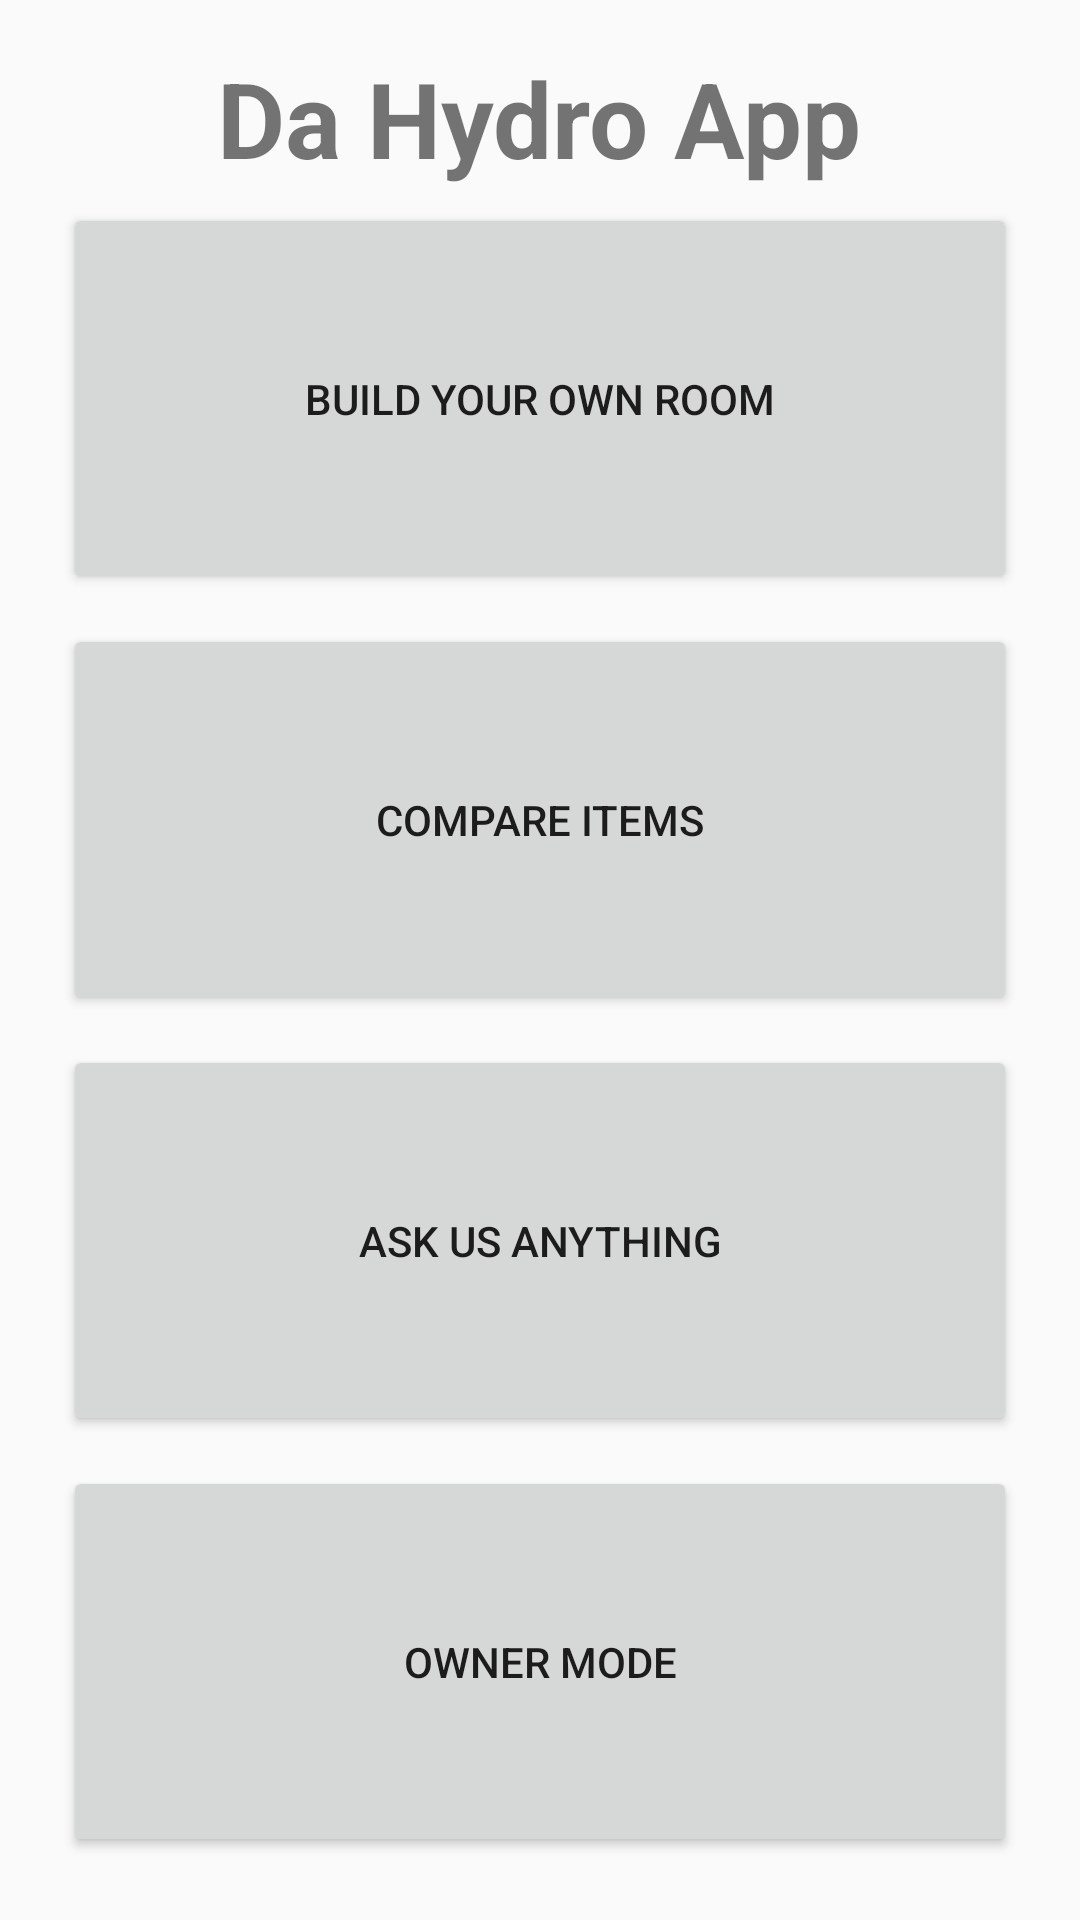

The Android layout XML behind this screen, and the referenced resources:
<!-- AndroidManifest.xml: application theme AppTheme -->
<!-- res/layout/activity_main.xml -->
<?xml version="1.0" encoding="utf-8"?>
<LinearLayout
    xmlns:android="http://schemas.android.com/apk/res/android"
    xmlns:tools="http://schemas.android.com/tools"
    android:layout_width="match_parent"
    android:layout_height="match_parent"
    android:paddingLeft="@dimen/activity_horizontal_margin"
    android:paddingRight="@dimen/activity_horizontal_margin"
    android:paddingTop="@dimen/activity_vertical_margin"
    android:paddingBottom="@dimen/activity_vertical_margin"
    android:orientation="vertical"
    tools:context=".MainActivity">

    <TextView
        android:text="@string/da_hydro_app"
        android:layout_gravity="center"
        android:textStyle="bold"
        android:textSize="@dimen/title_size"
        android:layout_width="wrap_content"
        android:layout_height="wrap_content"/>

    <LinearLayout
        android:layout_width="match_parent"
        android:layout_height="match_parent"
        android:orientation="vertical"
        android:layout_gravity="center">
        <Button
            android:id="@+id/byor_button"
            android:text="@string/byor_button"
            android:layout_margin="5dp"
            android:layout_width="match_parent"
            android:layout_height="0dp"
            android:layout_weight="1"/>

        <Button
            android:id="@+id/compare_button"
            android:text="@string/compare_button"
            android:layout_margin="5dp"
            android:layout_width="match_parent"
            android:layout_height="0dp"
            android:layout_weight="1"/>
        <Button
            android:id="@+id/message_button"
            android:text="@string/message_button"
            android:layout_margin="5dp"
            android:layout_width="match_parent"
            android:layout_height="0dp"
            android:layout_weight="1"/>
        <Button
            android:id="@+id/admin_button"
            android:text="@string/admin_button"
            android:layout_margin="5dp"
            android:layout_width="match_parent"
            android:layout_height="0dp"
            android:layout_weight="1"/>
    </LinearLayout>
</LinearLayout>
<!-- resources referenced by this layout -->
<resources>
  <dimen name="activity_horizontal_margin">16dp</dimen>
  <dimen name="activity_vertical_margin">16dp</dimen>
  <dimen name="title_size">35sp</dimen>
  <string name="admin_button">Owner Mode</string>
  <string name="byor_button">Build Your Own Room</string>
  <string name="compare_button">Compare Items</string>
  <string name="da_hydro_app">Da Hydro App</string>
  <string name="message_button">Ask Us Anything</string>
  <style name="AppTheme" parent="Theme.AppCompat.Light.DarkActionBar">
                  
          </style>
</resources>
